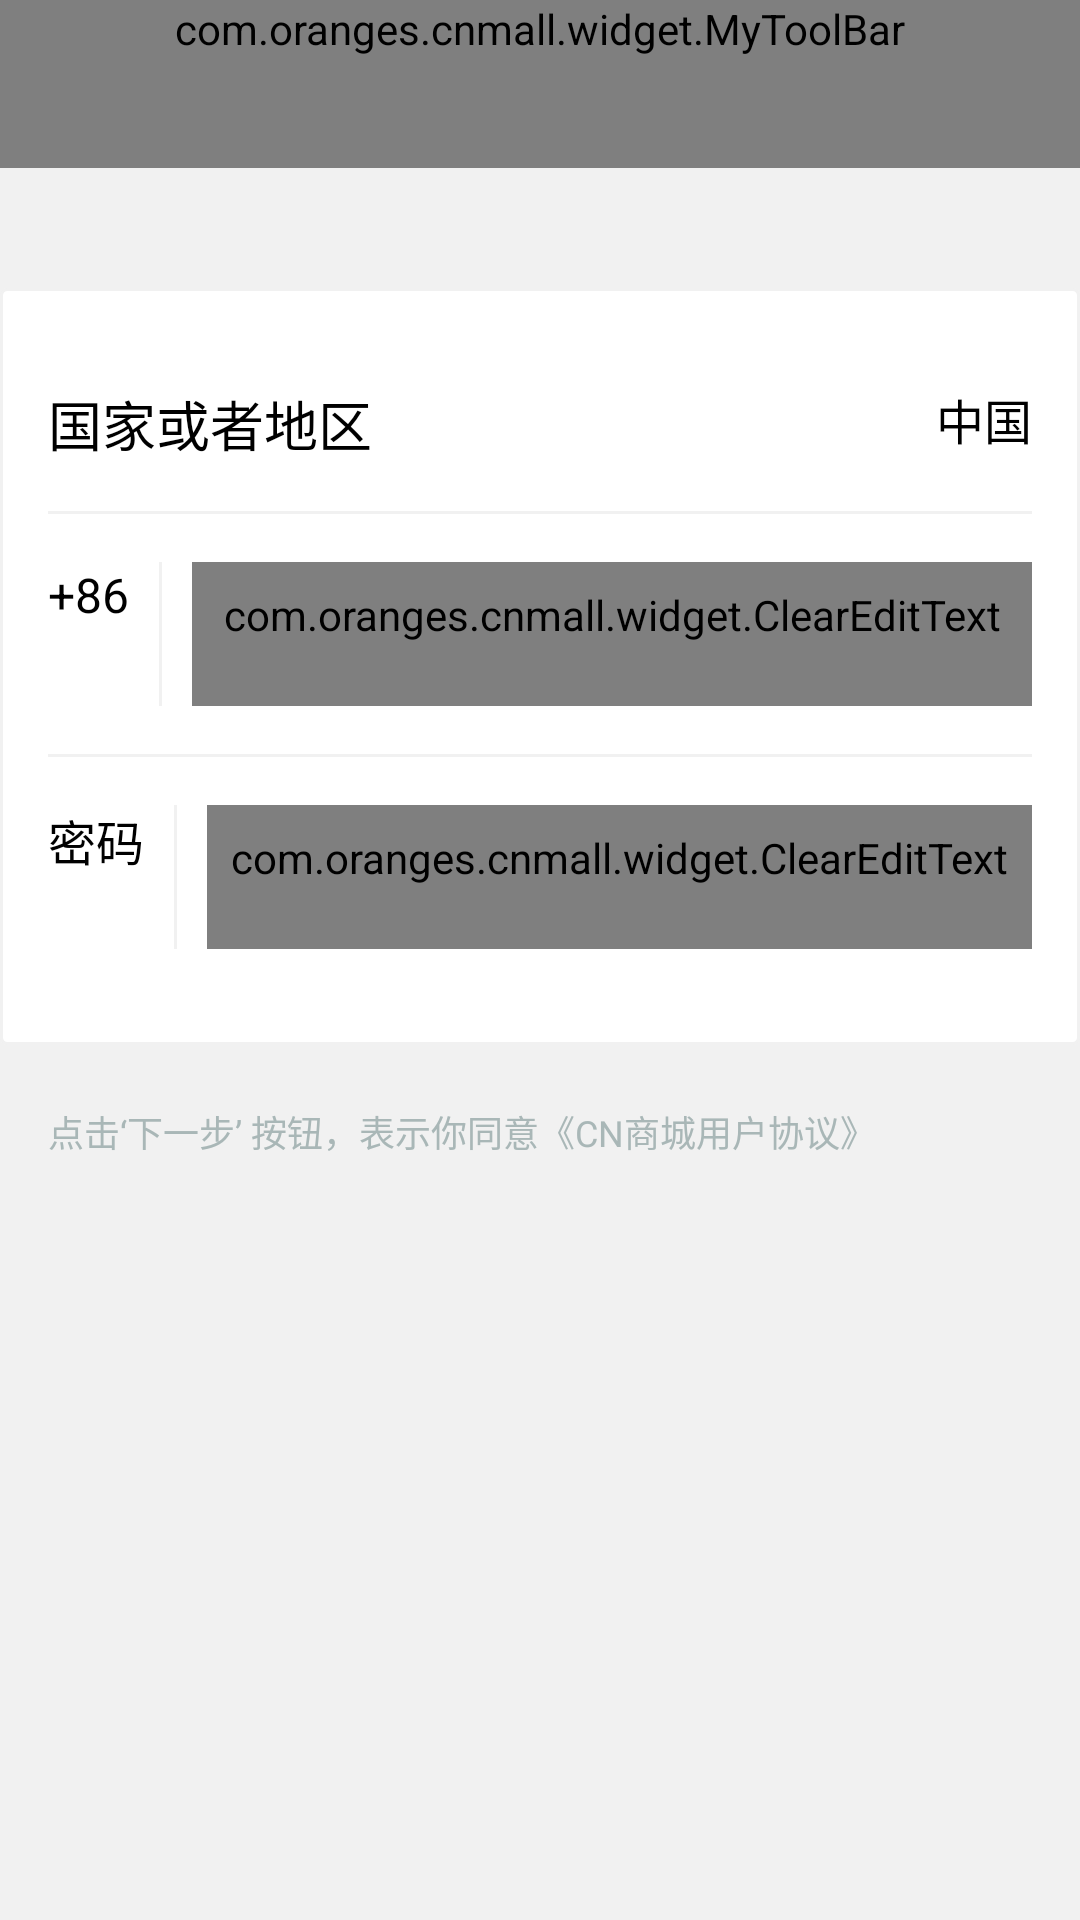

Android layout source for this screen:
<!-- AndroidManifest.xml: application theme AppTheme -->
<!-- res/layout/activity_register.xml -->
<?xml version="1.0" encoding="utf-8"?>

<LinearLayout xmlns:android="http://schemas.android.com/apk/res/android"
    xmlns:app="http://schemas.android.com/apk/res-auto"
    android:layout_width="match_parent"
    android:layout_height="match_parent"
    android:background="@color/bg_color"
    android:orientation="vertical">

    <com.oranges.cnmall.widget.MyToolBar
        android:id="@+id/tb_register_toolbar"
        android:layout_width="match_parent"
        android:layout_height="wrap_content"
        android:background="?attr/colorPrimary"
        android:minHeight="?attr/actionBarSize"
        app:navigationIcon="@drawable/icon_back_32px"
        app:rightButtonText="下一步"
        app:title="用户注册(1/2)" />


    <LinearLayout
        android:layout_width="match_parent"
        android:layout_height="wrap_content"
        android:layout_marginTop="40dp"
        android:background="@drawable/selector_view_block"
        android:orientation="vertical"
        android:padding="@dimen/largePadding">

        <RelativeLayout
            android:layout_width="match_parent"
            android:layout_height="wrap_content"
            android:paddingBottom="@dimen/largePadding"
            android:paddingTop="@dimen/largePadding">


            <TextView
                android:layout_width="wrap_content"
                android:layout_height="wrap_content"
                android:layout_alignParentLeft="true"
                android:text="国家或者地区"
                android:textColor="@color/black"
                android:textSize="18sp" />

            <TextView
                android:id="@+id/tv_country"
                android:layout_width="wrap_content"
                android:layout_height="wrap_content"
                android:layout_alignParentRight="true"
                android:text="中国"
                android:textColor="@color/black"
                android:textSize="16sp" />
        </RelativeLayout>

        <View style="@style/line_vertical" />


        <LinearLayout
            android:layout_width="match_parent"
            android:layout_height="wrap_content"
            android:orientation="horizontal"
            android:paddingBottom="@dimen/largePadding"
            android:paddingTop="@dimen/largePadding">

            <TextView
                android:id="@+id/tv_country_code"
                android:layout_width="wrap_content"
                android:layout_height="wrap_content"
                android:layout_marginRight="10dp"
                android:text="+86"
                android:textColor="@color/black"
                android:textSize="16sp" />

            <View style="@style/line_horizontal" />

            <com.oranges.cnmall.widget.ClearEditText
                android:id="@+id/cet_phone"
                style="@style/editText_base"
                android:layout_width="0dp"
                android:layout_height="wrap_content"
                android:layout_marginLeft="10dp"
                android:layout_weight="1"
                android:hint="请输入常用手机号码"
                android:inputType="phone" />
        </LinearLayout>

        <View style="@style/line_vertical" />

        <LinearLayout
            android:layout_width="match_parent"
            android:layout_height="wrap_content"
            android:orientation="horizontal"
            android:paddingBottom="@dimen/largePadding"
            android:paddingTop="@dimen/largePadding">

            <TextView
                android:layout_width="wrap_content"
                android:layout_height="wrap_content"
                android:layout_marginRight="10dp"
                android:text="密码"
                android:textColor="@color/black"
                android:textSize="16sp" />

            <View style="@style/line_horizontal" />

            <com.oranges.cnmall.widget.ClearEditText
                android:id="@+id/cet_pwd"
                style="@style/editText_base"
                android:layout_width="0dp"
                android:layout_height="wrap_content"
                android:layout_marginLeft="10dp"
                android:layout_weight="1"
                android:hint="请输入密码"
                android:inputType="textPassword" />
        </LinearLayout>
    </LinearLayout>

    <TextView
        android:layout_width="match_parent"
        android:layout_height="wrap_content"
        android:layout_marginTop="20dp"
        android:paddingLeft="@dimen/largePadding"
        android:text="点击‘下一步’ 按钮，表示你同意《CN商城用户协议》"
        android:textColor="@color/border_color"
        android:textSize="12sp" />
</LinearLayout>
<!-- resources referenced by this layout -->
<resources>
  <color name="bg_color">#f1f1f1</color>
  <color name="black">#000</color>
  <color name="border_color">#a9b7b7</color>
  <dimen name="largePadding">16dp</dimen>
  <!-- drawable selector_view_block (drawable) -->
  <?xml version="1.0" encoding="utf-8"?>
  <selector xmlns:android="http://schemas.android.com/apk/res/android">
      <item android:state_focused="true">
          <shape android:shape="rectangle">
              <corners android:radius="@dimen/buttonCornerSize" />
              <solid android:color="@color/white" />
              <stroke android:width="1.0dp" android:color="@color/grey_btn_color_normal" />
          </shape>
      </item>
      <item>
          <shape android:shape="rectangle">
              <corners android:radius="@dimen/buttonCornerSize" />
              <solid android:color="@color/white" />
  
              <stroke android:width="1.0dp" android:color="@color/grey_btn_color_normal" />
          </shape>
      </item>
  </selector>
  <style name="editText_base">
          <item name="android:textSize">16sp</item>
          <item name="android:padding">8dp</item>
          <item name="android:minHeight">@dimen/normalButtonHeight</item>
          <item name="android:textColor">@color/black</item>
          <item name="android:textColorHint">@color/border_color</item>
          <item name="android:gravity">center_vertical</item>
          <item name="android:background">@null</item>
      </style>
  <style name="line_horizontal" parent="line">
          <item name="android:layout_width">1dp</item>
          <item name="android:layout_height">fill_parent</item>
          <item name="android:layout_gravity">center_horizontal</item>
      </style>
  <style name="line_vertical" parent="line">
          <item name="android:layout_width">match_parent</item>
          <item name="android:layout_height">1dp</item>
      </style>
  <style name="AppTheme" parent="Theme.AppCompat.Light.DarkActionBar">
          
          <item name="colorPrimary">@color/colorPrimary</item>
          <item name="colorPrimaryDark">@color/colorPrimaryDark</item>
          <item name="android:textColorPrimary">@color/white</item>
          <item name="android:windowBackground">@color/white</item>
          <item name="colorAccent">@color/colorAccent</item>
          <item name="android:windowActionBar">false</item>
          <item name="android:windowNoTitle">true</item>
          <item name="windowActionBar">false</item>
          <item name="windowNoTitle">true</item>
      </style>
  <dimen name="buttonCornerSize">2dp</dimen>
  <color name="white">#ffffff</color>
  <color name="grey_btn_color_normal">#fff1f1f1</color>
  <dimen name="normalButtonHeight">48dp</dimen>
  <style name="line">
          <item name="android:background">@color/bg_color</item>
      </style>
  <color name="colorPrimary">#FF4020</color>
  <color name="colorPrimaryDark">#FF3612</color>
  <color name="colorAccent">#FF4081</color>
</resources>
